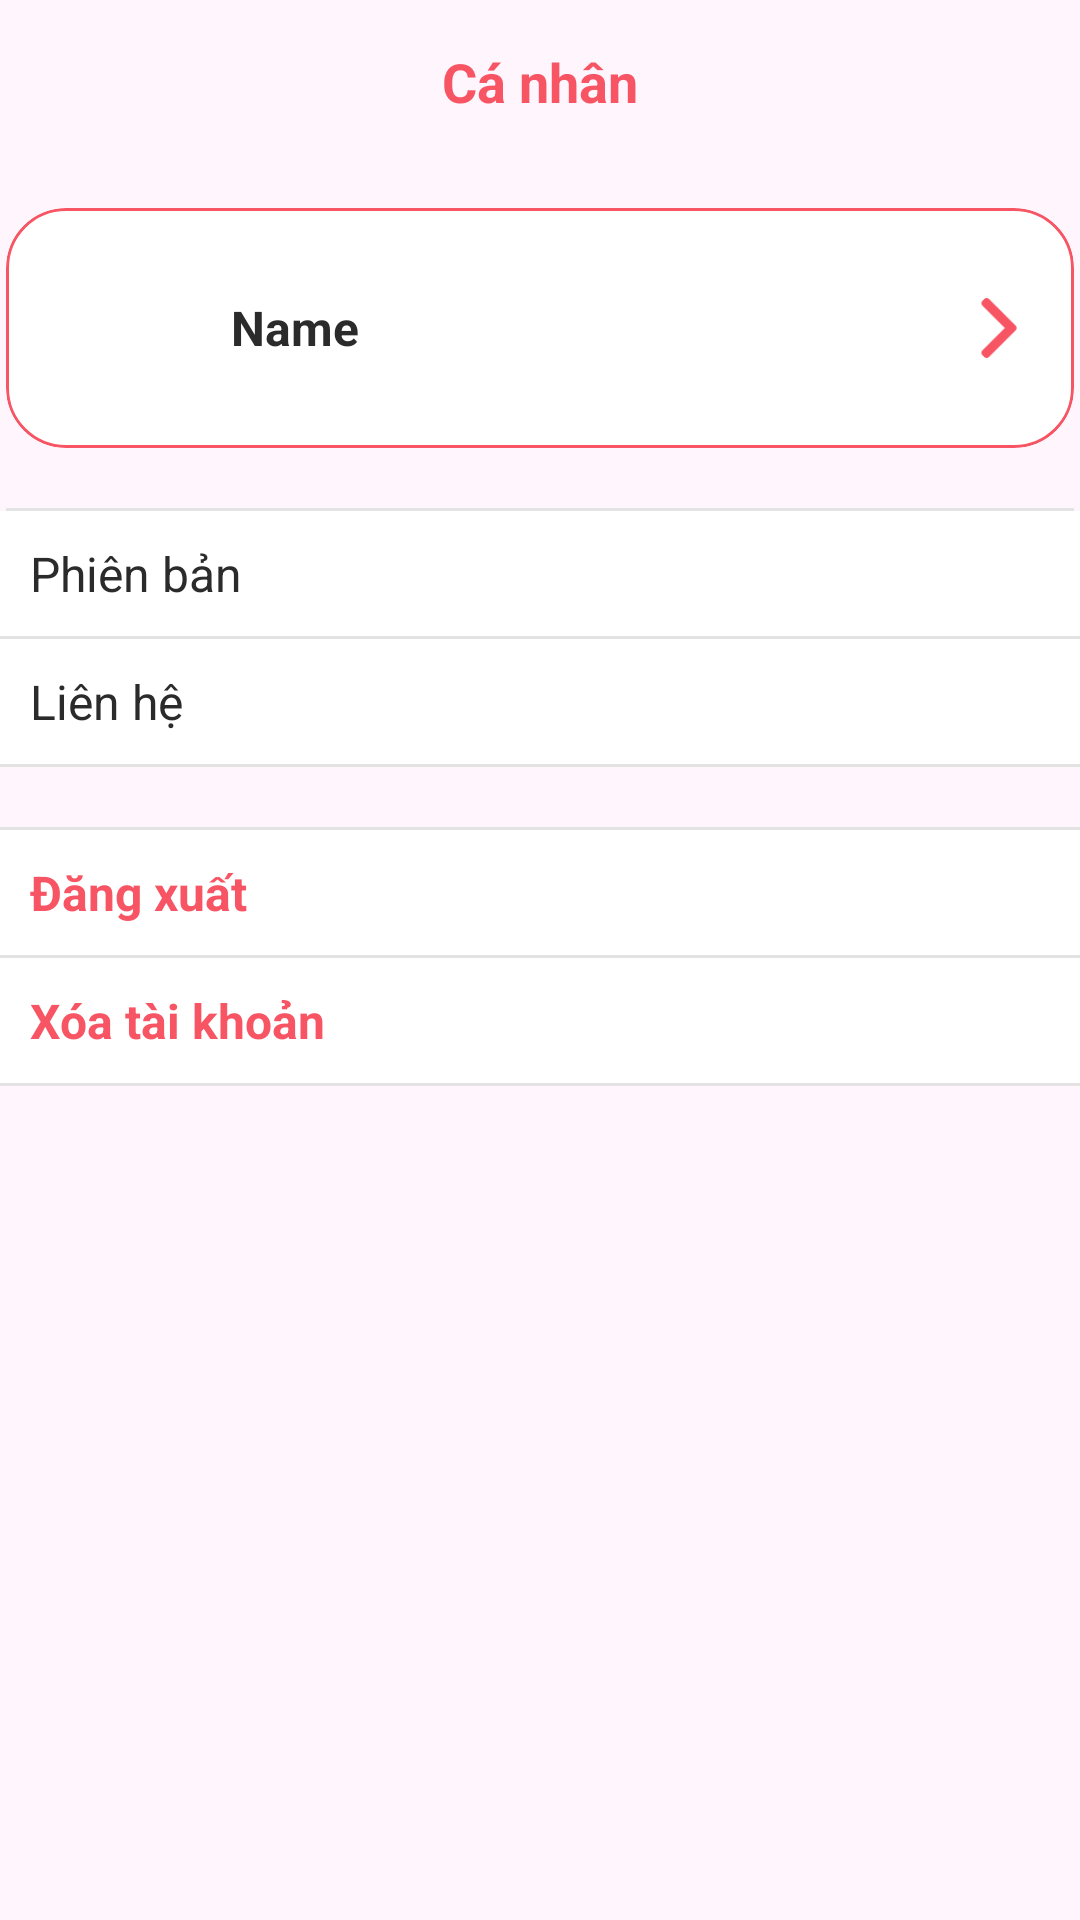

Here is an Android app screen rendered from its layout file. Give the layout XML and the strings, colors and styles it references.
<!-- AndroidManifest.xml: application theme Theme.DogCareApp -->
<!-- res/layout/fragment_profile.xml -->
<?xml version="1.0" encoding="utf-8"?>
<LinearLayout
    xmlns:android="http://schemas.android.com/apk/res/android"
    xmlns:app="http://schemas.android.com/apk/res-auto"
    xmlns:tools="http://schemas.android.com/tools"
    android:layout_width="match_parent"
    android:layout_height="match_parent"
    android:orientation="vertical"
    android:background="@color/main_color"
    android:backgroundTint="#03F75564"
    tools:context=".fragment.ProfileFragment">

    <TextView
        android:textStyle="bold"
        android:textColor="@color/main_color"
        android:id="@+id/tvTitlePet"
        style="@style/TextLayoutBasicStyle"
        android:layout_width="match_parent"
        android:layout_height="wrap_content"
        android:padding="15dp"
        android:text="Cá nhân"
        android:textAlignment="center"
        android:textSize="18dp"
        app:layout_constraintTop_toTopOf="parent" />

    <com.google.android.material.card.MaterialCardView
        android:layout_width="match_parent"
        android:layout_height="wrap_content"
        app:strokeColor="@color/main_color"
        android:layout_marginStart="2dp"
        android:layout_marginEnd="2dp"
        android:layout_marginTop="15dp"

        app:cardCornerRadius="20dp">
        <LinearLayout
            android:layout_width="match_parent"
            android:layout_height="wrap_content"
            android:background="@color/white"
            android:padding="15dp"
            android:orientation="horizontal">

            <ImageView
                android:id="@+id/avatar"
                android:layout_width="50dp"
                android:layout_height="50dp"
                android:background="@drawable/bg_default_circle_avatar" />

            <LinearLayout
                android:layout_width="match_parent"
                android:layout_height="wrap_content"
                android:layout_gravity="center"
                android:layout_weight="1"
                android:orientation="vertical">

                <TextView
                    android:id="@+id/name"
                    style="@style/TextLayoutBasicStyle"
                    android:layout_width="match_parent"
                    android:layout_height="wrap_content"
                    android:paddingStart="10dp"
                    android:paddingEnd="10dp"
                    android:text="Name"
                    android:textStyle="bold"
                    android:textSize="16sp" />
            </LinearLayout>
            <ImageView
                android:id="@+id/btnEdit"
                android:layout_width="20dp"
                android:layout_height="20dp"
                android:src="@drawable/right_arrow"
                android:layout_gravity="center_vertical" />
        </LinearLayout>
    </com.google.android.material.card.MaterialCardView>













    <View
        android:layout_width="match_parent"
        android:layout_height="1dp"
        android:layout_marginTop="20dp"
        android:layout_marginStart="2dp"
        android:layout_marginEnd="2dp"
        android:background="#E3E3E3" />

    <TextView
        android:background="@color/white"
        android:id="@+id/tvVersion"
        style="@style/TextLayoutBasicStyle"
        android:layout_width="match_parent"
        android:layout_height="wrap_content"
        android:padding="10dp"
        android:text="Phiên bản"
        android:textSize="16sp" />

    <View
        android:layout_width="match_parent"
        android:layout_height="1dp"
        android:background="#E3E3E3" />

    <TextView
        android:id="@+id/tvContact"
        android:background="@color/white"
        style="@style/TextLayoutBasicStyle"
        android:layout_width="match_parent"
        android:layout_height="wrap_content"
        android:padding="10dp"
        android:text="Liên hệ"
        android:textSize="16sp" />

    <View
        android:layout_width="match_parent"
        android:layout_height="1dp"
        android:layout_marginBottom="20dp"
        android:background="#E3E3E3" />

    <View
        android:layout_width="match_parent"
        android:layout_height="1dp"
        android:background="#E3E3E3" />
    <TextView
        android:id="@+id/tvLogout"
        style="@style/TextLayoutBasicStyle"
        android:background="@color/white"
        android:layout_width="match_parent"
        android:layout_height="wrap_content"
        android:padding="10dp"
        android:text="Đăng xuất"
        android:textColor="@color/main_color"
        android:textSize="16sp"
        android:textStyle="bold" />

    <View
        android:layout_width="match_parent"
        android:layout_height="1dp"

        android:background="#E3E3E3" />

    <TextView
        android:id="@+id/tvDeleteUser"
        style="@style/TextLayoutBasicStyle"
        android:layout_width="match_parent"
        android:background="@color/white"
        android:layout_height="wrap_content"
        android:padding="10dp"
        android:text="Xóa tài khoản"
        android:textColor="@color/main_color"
        android:textSize="16sp"
        android:textStyle="bold" />
    <View
        android:layout_width="match_parent"
        android:layout_height="1dp"
        android:background="#E3E3E3" />
</LinearLayout>
<!-- resources referenced by this layout -->
<resources>
  <color name="main_color">#F75564</color>
  <color name="white">#FFFFFFFF</color>
  <!-- drawable right_arrow: png bitmap (drawable, 884 bytes) -->
  <style name="TextLayoutBasicStyle" parent="Widget.AppCompat.TextView">
          <item name="android:layout_width">wrap_content</item>
          <item name="android:layout_height">wrap_content</item>
          <item name="fontFamily">@font/inter</item>
          <item name="android:textSize">@dimen/text_size_14</item>
          <item name="android:textColor">@color/black_1</item>
      </style>
  <style name="Theme.DogCareApp" parent="Base.Theme.DogCareApp" />
  <dimen name="text_size_14">@dimen/_14ssp</dimen>
  <color name="black_1">#2B2B2B</color>
  <style name="Base.Theme.DogCareApp" parent="Theme.Material3.Light.NoActionBar">
          
          
          <item name="colorPrimary">@color/drawer_color_background</item>
          <item name="colorPrimaryVariant">@color/drawer_color_background</item>
  
          <item name="android:forceDarkAllowed" tools:targetApi="q">false</item>
          <item name="android:animation">@anim/anim_view_show</item>
          <item name="colorOnPrimary">@color/transparent</item>
          <item name="android:windowAnimationStyle">@style/CustomActivityAnimation</item>
  
          <item name="android:statusBarColor">@color/main_color</item>
      </style>
  <dimen name="_14ssp">14.00sp</dimen>
  <color name="drawer_color_background">#1483C2</color>
  <color name="transparent">#00FFFFFF</color>
  <style name="CustomActivityAnimation" parent="@android:style/Animation.Activity">
          <item name="android:activityOpenEnterAnimation">@anim/anim_in_right</item>
          <item name="android:activityOpenExitAnimation">@anim/anim_out_left</item>
          <item name="android:activityCloseEnterAnimation">@anim/anim_in_left</item>
          <item name="android:activityCloseExitAnimation">@anim/anim_out_right</item>
      </style>
</resources>
